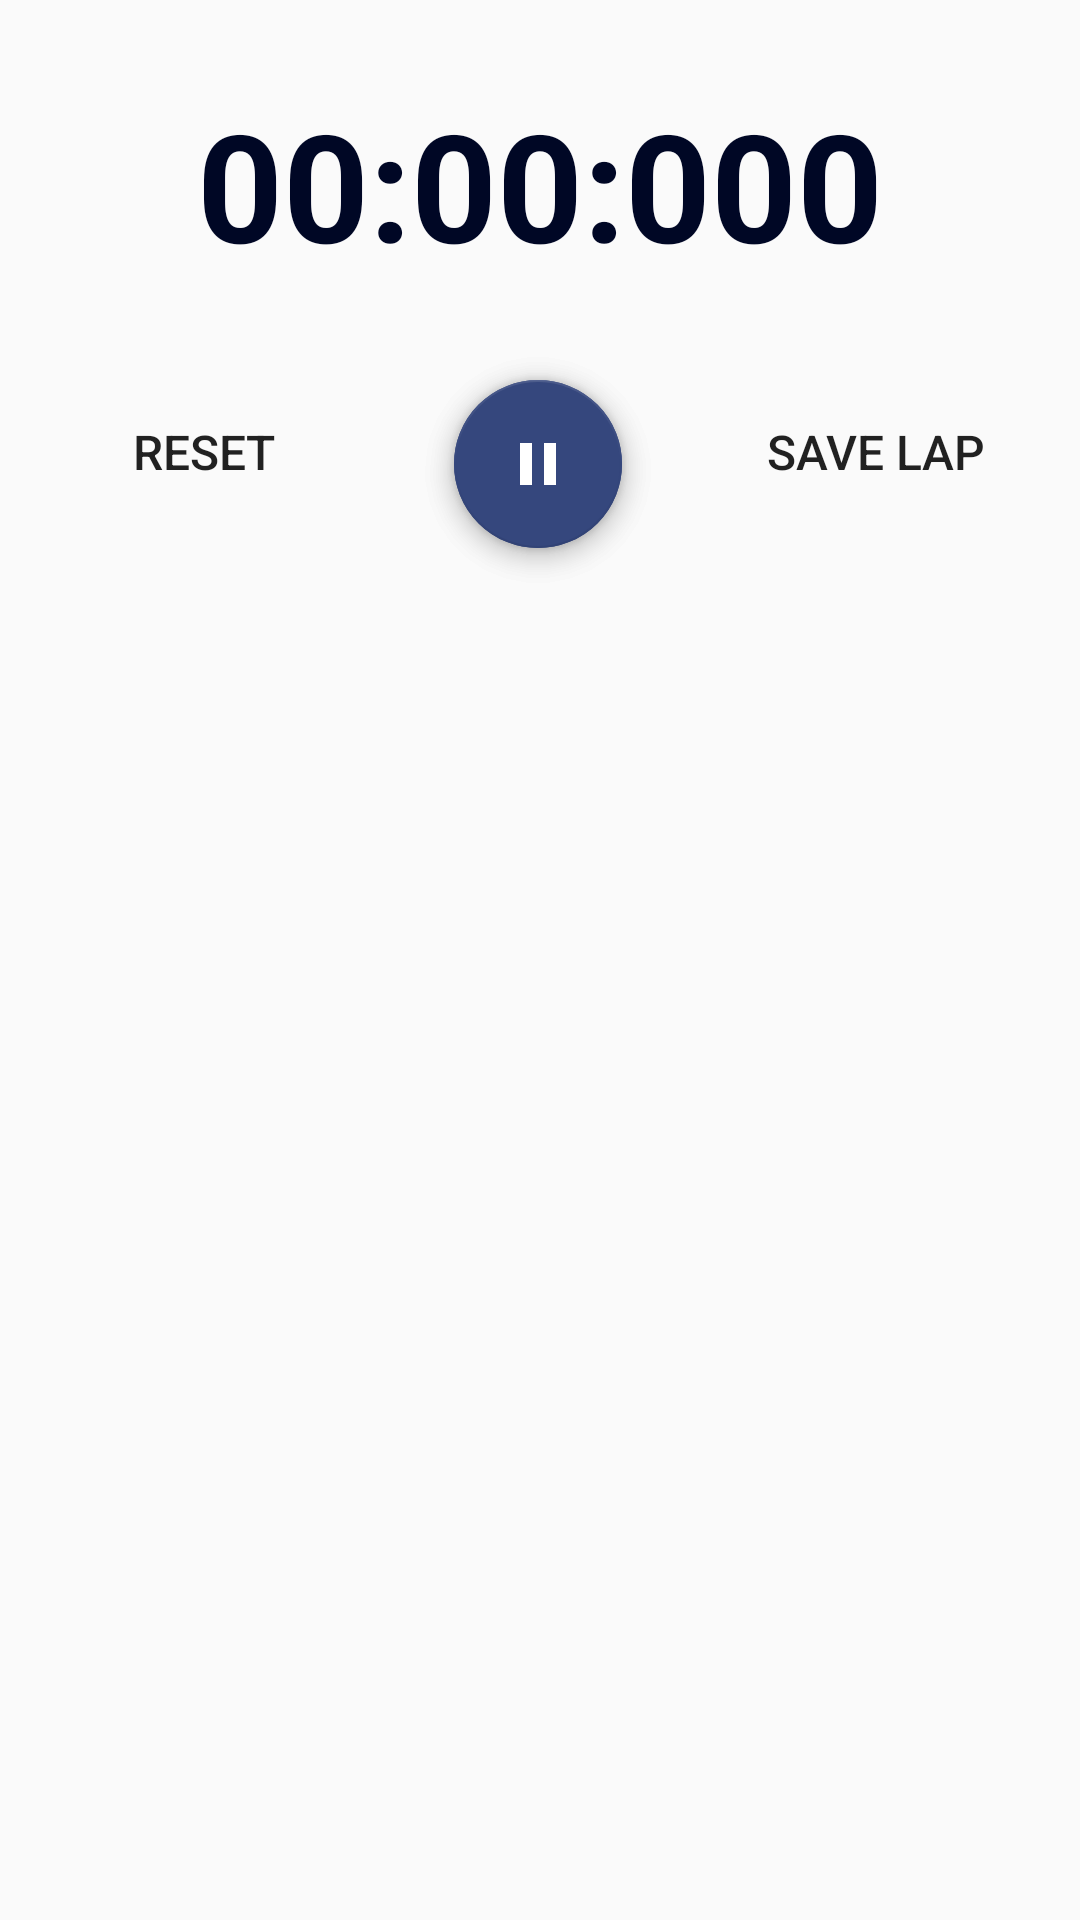

The Android layout XML behind this screen, and the referenced resources:
<!-- AndroidManifest.xml: application theme AppTheme -->
<!-- res/layout/fragment_stopwatch.xml -->
<?xml version="1.0" encoding="utf-8"?>
<android.support.constraint.ConstraintLayout xmlns:android="http://schemas.android.com/apk/res/android"
    xmlns:app="http://schemas.android.com/apk/res-auto"
    xmlns:tools="http://schemas.android.com/tools"
    android:layout_width="match_parent"
    android:layout_height="match_parent"
    tools:context=".Views.Fragments.StopwatchFragment">


    <TextView
        android:id="@+id/stopwatch_time_textview"
        android:layout_width="match_parent"
        android:layout_height="wrap_content"
        android:layout_alignParentTop="true"
        android:layout_centerHorizontal="true"
        android:layout_marginStart="24dp"
        android:layout_marginTop="28dp"
        android:layout_marginEnd="24dp"
        android:gravity="center"
        android:text="00:00:000"
        android:textColor="@color/colorPrimaryLight"
        android:textSize="50sp"
        android:textStyle="bold"
        app:layout_constraintEnd_toEndOf="parent"
        app:layout_constraintHorizontal_bias="0.0"
        app:layout_constraintStart_toStartOf="parent"
        app:layout_constraintTop_toTopOf="parent" />


    <android.support.design.widget.FloatingActionButton
        android:id="@+id/stopwatch_start_button"
        android:layout_width="wrap_content"
        android:layout_height="wrap_content"
        android:layout_centerHorizontal="true"
        android:layout_marginStart="8dp"
        android:layout_marginTop="32dp"
        android:layout_marginEnd="8dp"
        android:src="@drawable/play"
        app:layout_constraintEnd_toEndOf="parent"
        app:layout_constraintHorizontal_bias="0.498"
        app:layout_constraintStart_toStartOf="parent"
        app:layout_constraintTop_toBottomOf="@+id/stopwatch_time_textview" />

    <android.support.design.widget.FloatingActionButton
        android:id="@+id/stopwatch_pause_button"
        android:layout_width="wrap_content"
        android:layout_height="wrap_content"

        android:layout_centerHorizontal="true"
        android:layout_marginStart="8dp"
        android:layout_marginTop="32dp"

        android:layout_marginEnd="8dp"
        android:src="@drawable/pause"
        app:layout_constraintEnd_toEndOf="parent"
        app:layout_constraintHorizontal_bias="0.498"
        app:layout_constraintStart_toStartOf="parent"
        app:layout_constraintTop_toBottomOf="@+id/stopwatch_time_textview" />

    <Button
        android:id="@+id/stopwatch_reset_button"
        android:layout_width="wrap_content"
        android:layout_height="wrap_content"
        android:layout_alignTop="@+id/stopwatch_pause_button"
        android:layout_alignParentEnd="true"
        android:layout_alignParentRight="true"
        android:layout_marginStart="24dp"
        android:layout_marginTop="32dp"


        android:background="@color/colorTransparent"
        android:text="Reset"
        android:textSize="16sp"
        app:layout_constraintStart_toStartOf="parent"
        app:layout_constraintTop_toBottomOf="@+id/stopwatch_time_textview" />

    <Button
        android:id="@+id/stopwatch_lap_button"
        android:layout_width="wrap_content"
        android:layout_height="wrap_content"
        android:layout_below="@+id/stopwatch_start_button"
        android:layout_centerHorizontal="true"
        android:layout_marginTop="32dp"
        android:layout_marginEnd="24dp"

        android:background="@color/colorTransparent"
        android:text="Save Lap"
        android:textSize="16sp"
        app:layout_constraintEnd_toEndOf="parent"
        app:layout_constraintTop_toBottomOf="@+id/stopwatch_time_textview" />


    <ListView
        android:id="@+id/stopwatch_laps_listview"
        android:layout_width="wrap_content"
        android:layout_height="326dp"
        android:layout_alignParentTop="true"
        android:layout_alignParentBottom="true"
        android:layout_marginTop="28dp"
        android:layout_marginBottom="8dp"
        app:layout_constraintBottom_toBottomOf="parent"
        app:layout_constraintEnd_toEndOf="parent"
        app:layout_constraintHorizontal_bias="0.0"
        app:layout_constraintStart_toStartOf="parent"
        app:layout_constraintTop_toBottomOf="@+id/stopwatch_pause_button"
        app:layout_constraintVertical_bias="1.0" />


</android.support.constraint.ConstraintLayout>
<!-- resources referenced by this layout -->
<resources>
  <color name="colorPrimaryLight">#000725</color>
  <color name="colorTransparent">#00000000</color>
  <!-- drawable pause (drawable) -->
  <vector xmlns:android="http://schemas.android.com/apk/res/android"
      android:width="24dp"
      android:height="24dp"
      android:viewportWidth="24"
      android:viewportHeight="24">
      <path android:fillColor="@color/colorWhite" android:pathData="M14,19H18V5H14M6,19H10V5H6V19Z" />
  </vector>
  <!-- drawable play (drawable) -->
  <vector xmlns:android="http://schemas.android.com/apk/res/android"
      android:width="24dp"
      android:height="24dp"
      android:viewportWidth="24"
      android:viewportHeight="24">
      <path android:fillColor="@color/colorWhite" android:pathData="M8,5.14V19.14L19,12.14L8,5.14Z" />
  </vector>
  <style name="AppTheme" parent="Theme.AppCompat.Light.NoActionBar">
          <item name="colorPrimary">@color/colorPrimary</item>
          <item name="colorPrimaryDark">@color/colorPrimaryDark</item>
          <item name="colorAccent">@color/colorAccent</item>
      </style>
  <color name="colorWhite">#FFFFFF</color>
  <color name="colorPrimary">#35477D</color>
  <color name="colorPrimaryDark">#35477D</color>
  <color name="colorAccent">#35477D</color>
</resources>
